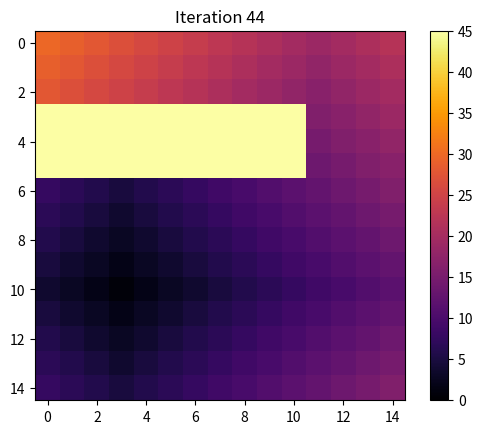

Python code for this plot:
import numpy as np
import matplotlib.pyplot as plt

def main():
    # Grid dimension
    N = 15
    M = 5

    goal = [3,10]

    use_obstacle = True
    # [xmin, xmax, ymin, ymax]
    obs_range = np.array([0, 10, 3, 5])

    # Build transition and cost matrix as MDP
    # T(x,y,a,xn,yn)
    #   actions are ordered: null, up, right, left, down
    #   actions that leave board are re-interpreted as null
    T = np.zeros([N, N, M, N, N])
    for i in range(N):
        for j in range(N):
            if (use_obstacle and i >= obs_range[0] and i <= obs_range[1] and
                    j >= obs_range[2] and j <= obs_range[3]):
                T[i, j,:, i, j] = np.ones(M)
                continue

            # null action
            T[i, j, 0, i, j] = 1

            # up action
            if i == 0:
                T[i, j, 1, i, j] = 1
            else:
                T[i, j, 1, i - 1, j] = 1
            
            # right action
            if j == N - 1:
                T[i, j, 2, i, j] = 1
            else:
                T[i, j, 2, i, j + 1] = 1

            # down action
            if i == N - 1:
                T[i, j, 3, i, j] = 1
            else:
                T[i, j, 3, i + 1, j] = 1
            
            # left action
            if j == 0:
                T[i, j, 4, i, j] = 1
            else:
                T[i, j, 4, i, j - 1] = 1

    T = T.reshape(N * N * M, N * N)


    # Build cost matrix
    C = np.ones([N, N, M])
    C[goal[0], goal[1],:] = np.zeros([1, 1, M])
    C = C.reshape(N * N * M)
    

    # Different possible initializations
    V = 50 * np.random.rand(N * N)
    # V = np.zeros(N*N)
    # V = 50 * np.ones([N*N])

    V[0] = 0

    if use_obstacle:
        V.reshape(N,N)[obs_range[0]:obs_range[1]+1, obs_range[2]:obs_range[3]+1] = 100

    # Initialize error and iteration counter    
    error = 1
    iter = 0
    min_error = 1e-6
    max_iter = 3*N
    gamma = 1

    cmap = plt.get_cmap("inferno")
    
    

    plt.ion()
    fig = plt.figure()
    image = plt.imshow(V.reshape(N, N).T, vmin=0, vmax=3*N, cmap=cmap)
    fig.colorbar(image, cmap=cmap)
    plt.draw()
    plt.pause(0.001)
    # mng = plt.get_current_fig_manager()
    # mng.window.showMaximized()
    plt.show()

    while error > min_error and iter < max_iter:
        V_prev = np.copy(V)
        # Vectorized optimization. Reshapes V and C to represent states as a
        # single dimension

        V_update_by_cost = np.reshape(C + gamma*T.dot(V), [N*N, M])
            
        # Min over cost
        min_ind = np.argmin(V_update_by_cost, axis=1)
        V = V_update_by_cost[np.arange(V_update_by_cost.shape[0]), min_ind]
        
        error = np.max(np.abs(V_prev - V)) / np.max(V)

        plt.imshow(V.reshape(N, N).T, vmin=0, vmax=3 * N, cmap=cmap)
        plt.title("Iteration " + str(iter))
        plt.draw()
        plt.pause(0.001)

        iter = iter + 1

    input()


if __name__ == "__main__":
    main()